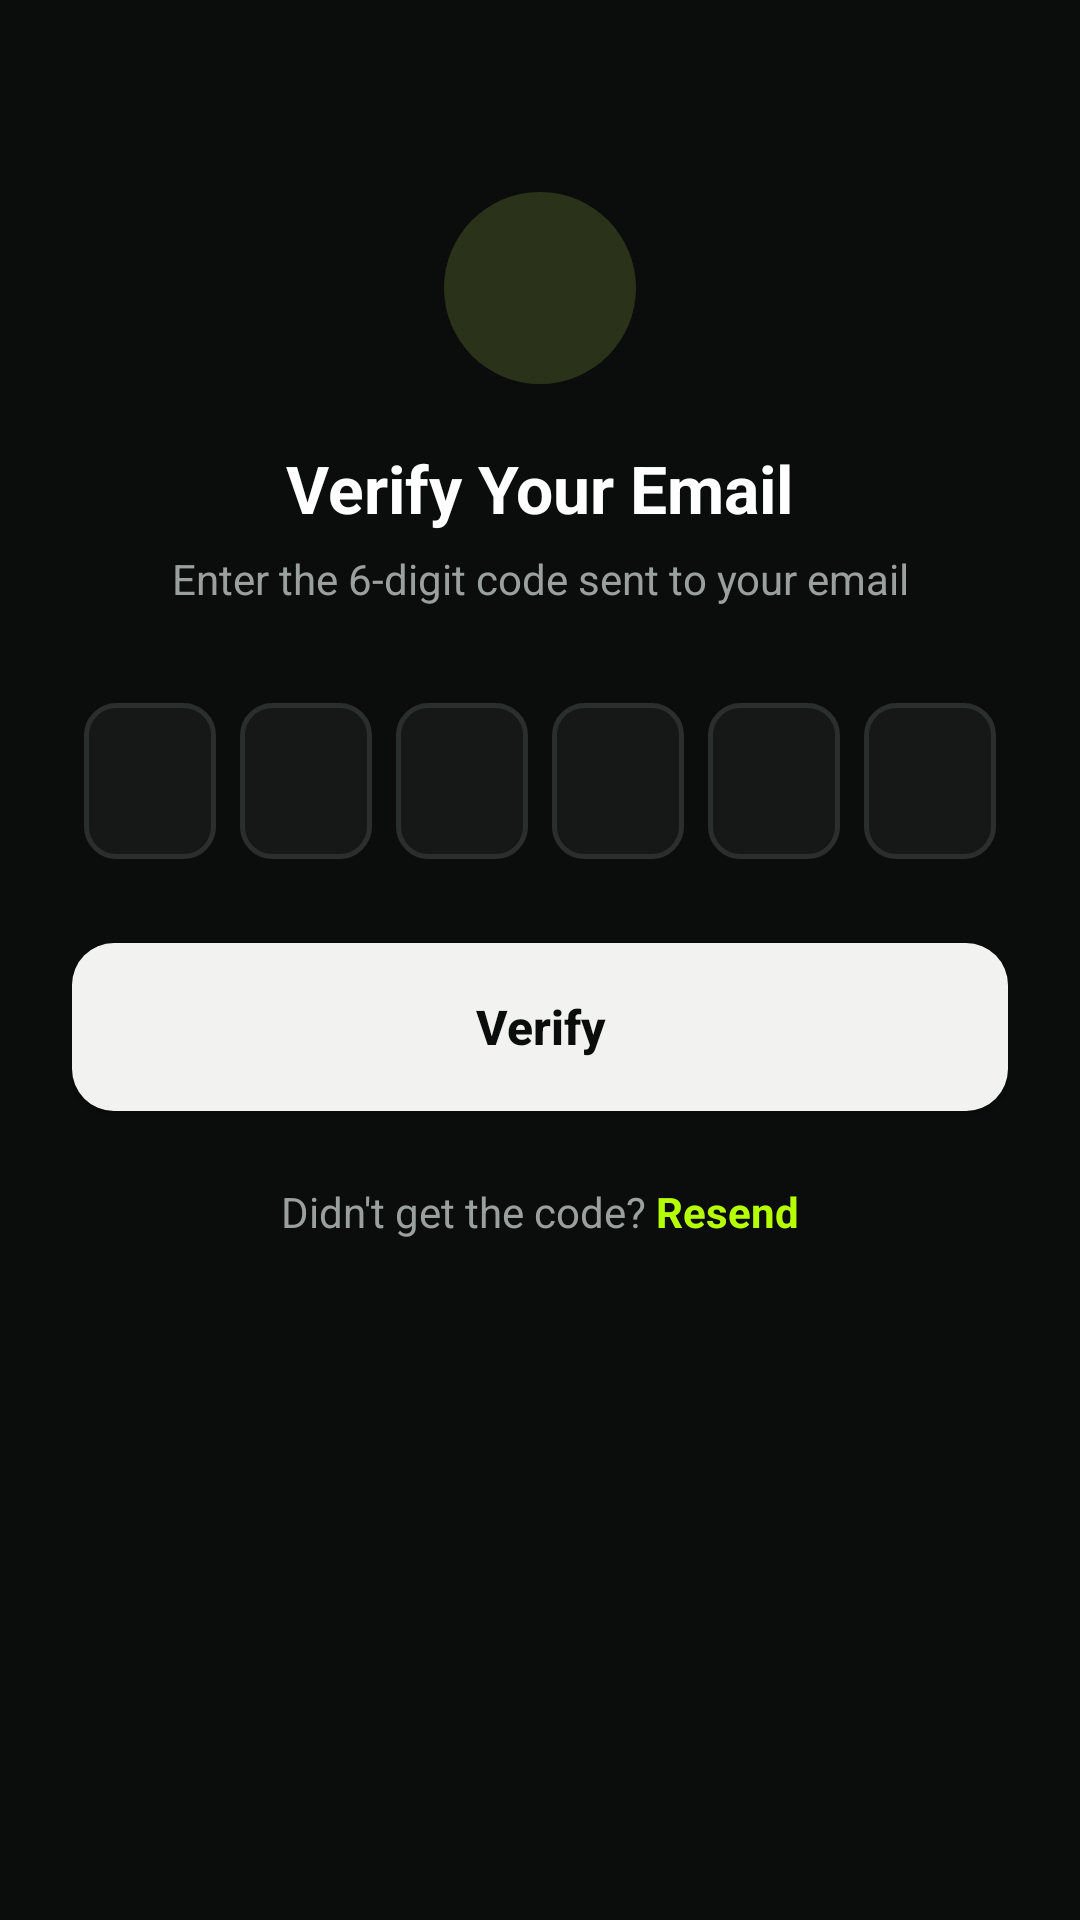

Layout XML and referenced resources for this Android screen:
<!-- AndroidManifest.xml: application theme Theme.SaveX -->
<!-- res/layout/activity_otp_verify.xml -->
<?xml version="1.0" encoding="utf-8"?>
<LinearLayout xmlns:android="http://schemas.android.com/apk/res/android"
    android:layout_width="match_parent"
    android:layout_height="match_parent"
    android:orientation="vertical"
    android:background="@color/gw_background"
    android:padding="24dp">

    <ImageView
        android:layout_width="64dp"
        android:layout_height="64dp"
        android:layout_gravity="center_horizontal"
        android:layout_marginTop="40dp"
        android:src="@drawable/bg_icon_circle" />

    <TextView
        android:layout_width="wrap_content"
        android:layout_height="wrap_content"
        android:layout_gravity="center_horizontal"
        android:layout_marginTop="20dp"
        android:text="Verify Your Email"
        android:textColor="@color/gw_text_primary"
        android:textSize="22sp"
        android:textStyle="bold" />

    <TextView
        android:id="@+id/tvOtpSubtitle"
        android:layout_width="wrap_content"
        android:layout_height="wrap_content"
        android:layout_gravity="center_horizontal"
        android:layout_marginTop="6dp"
        android:gravity="center"
        android:text="Enter the 6-digit code sent to your email"
        android:textColor="@color/gw_text_secondary"
        android:textSize="14sp" />

    
    <LinearLayout
        android:layout_width="match_parent"
        android:layout_height="wrap_content"
        android:layout_marginTop="32dp"
        android:gravity="center"
        android:orientation="horizontal">

        <EditText
            android:id="@+id/etOtp1"
            style="@style/OtpBoxStyle" />

        <EditText
            android:id="@+id/etOtp2"
            style="@style/OtpBoxStyle" />

        <EditText
            android:id="@+id/etOtp3"
            style="@style/OtpBoxStyle" />

        <EditText
            android:id="@+id/etOtp4"
            style="@style/OtpBoxStyle" />

        <EditText
            android:id="@+id/etOtp5"
            style="@style/OtpBoxStyle" />

        <EditText
            android:id="@+id/etOtp6"
            style="@style/OtpBoxStyle" />
    </LinearLayout>

    <TextView
        android:id="@+id/tvOtpError"
        android:layout_width="match_parent"
        android:layout_height="wrap_content"
        android:layout_marginTop="12dp"
        android:gravity="center"
        android:text=""
        android:textColor="@color/gw_error"
        android:textSize="13sp"
        android:visibility="gone" />

    <Button
        android:id="@+id/btnVerifyOtp"
        android:layout_width="match_parent"
        android:layout_height="56dp"
        android:layout_marginTop="28dp"
        android:background="@drawable/bg_button_primary"
        android:text="Verify"
        android:textAllCaps="false"
        android:textColor="@color/gw_text_on_primary"
        android:textSize="16sp"
        android:textStyle="bold"
        android:elevation="0dp" />

    <ProgressBar
        android:id="@+id/progressBarOtp"
        android:layout_width="24dp"
        android:layout_height="24dp"
        android:layout_gravity="center_horizontal"
        android:layout_marginTop="16dp"
        android:visibility="gone" />

    <LinearLayout
        android:layout_width="wrap_content"
        android:layout_height="wrap_content"
        android:layout_gravity="center_horizontal"
        android:layout_marginTop="24dp"
        android:orientation="horizontal">

        <TextView
            android:layout_width="wrap_content"
            android:layout_height="wrap_content"
            android:text="Didn't get the code? "
            android:textColor="@color/gw_text_secondary"
            android:textSize="14sp" />

        <TextView
            android:id="@+id/tvResendOtp"
            android:layout_width="wrap_content"
            android:layout_height="wrap_content"
            android:text="Resend"
            android:textColor="@color/gw_primary"
            android:textSize="14sp"
            android:textStyle="bold" />
    </LinearLayout>

</LinearLayout>
<!-- resources referenced by this layout -->
<resources>
  <color name="gw_background">#0B0D0C</color>
  <color name="gw_error">#FF5252</color>
  <color name="gw_primary">#B6FF00</color>
  <color name="gw_text_on_primary">#0B0D0C</color>
  <color name="gw_text_primary">#FFFFFF</color>
  <color name="gw_text_secondary">#9AA09D</color>
  <!-- drawable bg_button_primary (drawable) -->
  <?xml version="1.0" encoding="utf-8"?>
  <shape xmlns:android="http://schemas.android.com/apk/res/android"
      android:shape="rectangle">
      <solid android:color="@color/gw_action_primary" />
      <corners android:radius="14dp" />
  </shape>
  <!-- drawable bg_icon_circle (drawable) -->
  <?xml version="1.0" encoding="utf-8"?>
  <shape xmlns:android="http://schemas.android.com/apk/res/android"
      android:shape="oval">
      <solid android:color="@color/gw_primary_light" />
  </shape>
  <style name="OtpBoxStyle">
          <item name="android:layout_width">44dp</item>
          <item name="android:layout_height">52dp</item>
          <item name="android:layout_marginStart">4dp</item>
          <item name="android:layout_marginEnd">4dp</item>
          <item name="android:background">@drawable/bg_otp_box</item>
          <item name="android:gravity">center</item>
          <item name="android:inputType">number</item>
          <item name="android:maxLength">1</item>
          <item name="android:textSize">20sp</item>
          <item name="android:textStyle">bold</item>
          <item name="android:textColor">@color/gw_text_primary</item>
          <item name="android:cursorVisible">true</item>
      </style>
  <style name="Theme.SaveX" parent="Base.Theme.SaveX" />
  <color name="gw_action_primary">#F2F3F1</color>
  <color name="gw_primary_light">#2A331A</color>
  <!-- drawable bg_otp_box (drawable) -->
  <?xml version="1.0" encoding="utf-8"?>
  <shape xmlns:android="http://schemas.android.com/apk/res/android"
      android:shape="rectangle">
      <solid android:color="@color/gw_surface" />
      <corners android:radius="10dp" />
      <stroke
          android:width="1.5dp"
          android:color="@color/gw_border" />
  </shape>
  <style name="Base.Theme.SaveX" parent="Theme.Material3.DayNight.NoActionBar">
          
          <item name="android:windowBackground">@color/gw_background</item>
          <item name="android:statusBarColor">@color/gw_background</item>
          <item name="android:navigationBarColor">@color/gw_background</item>
      </style>
  <color name="gw_surface">#151817</color>
  <color name="gw_border">#2A2E2C</color>
</resources>
